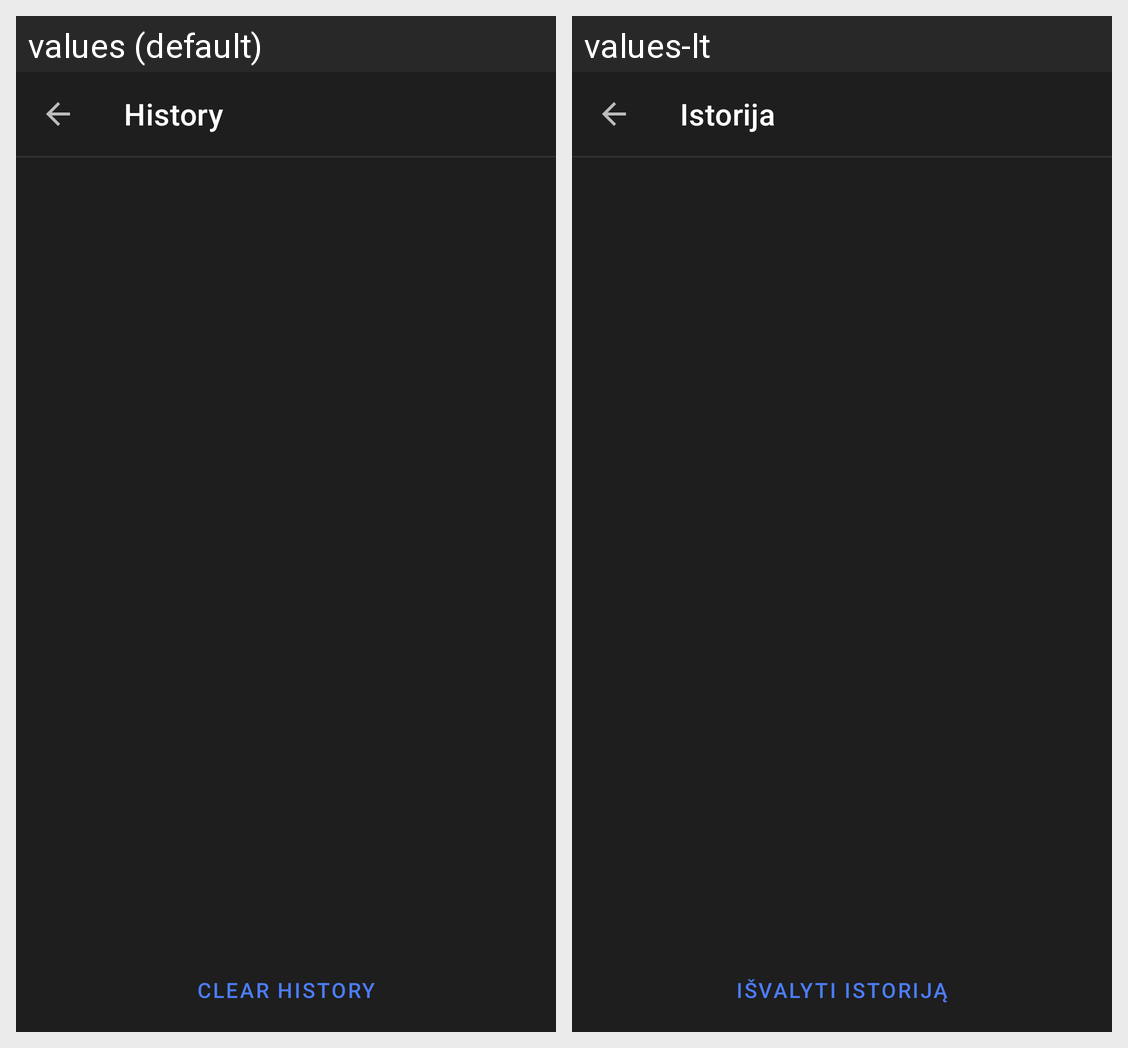

Strings drawn on this Android screen and how each of the app's shown locales translates them:
Android screen res/layout/activity_history.xml rendered under 2 locales, left to right: values (default), values-lt. Device: Nexus 5 (rendered at 1080×1920; each locale shown at half size, 540×960, under a caption strip naming it); theme Theme.Calculator.
Strings drawn on this screen, with the default value and each locale's value (text and hints the layout hard-codes, and strings that could not be matched under every locale, appear in the picture but are not listed):

history
  values: History
  values-lt: Istorija

clear_history
  values: Clear History
  values-lt: Išvalyti istoriją
